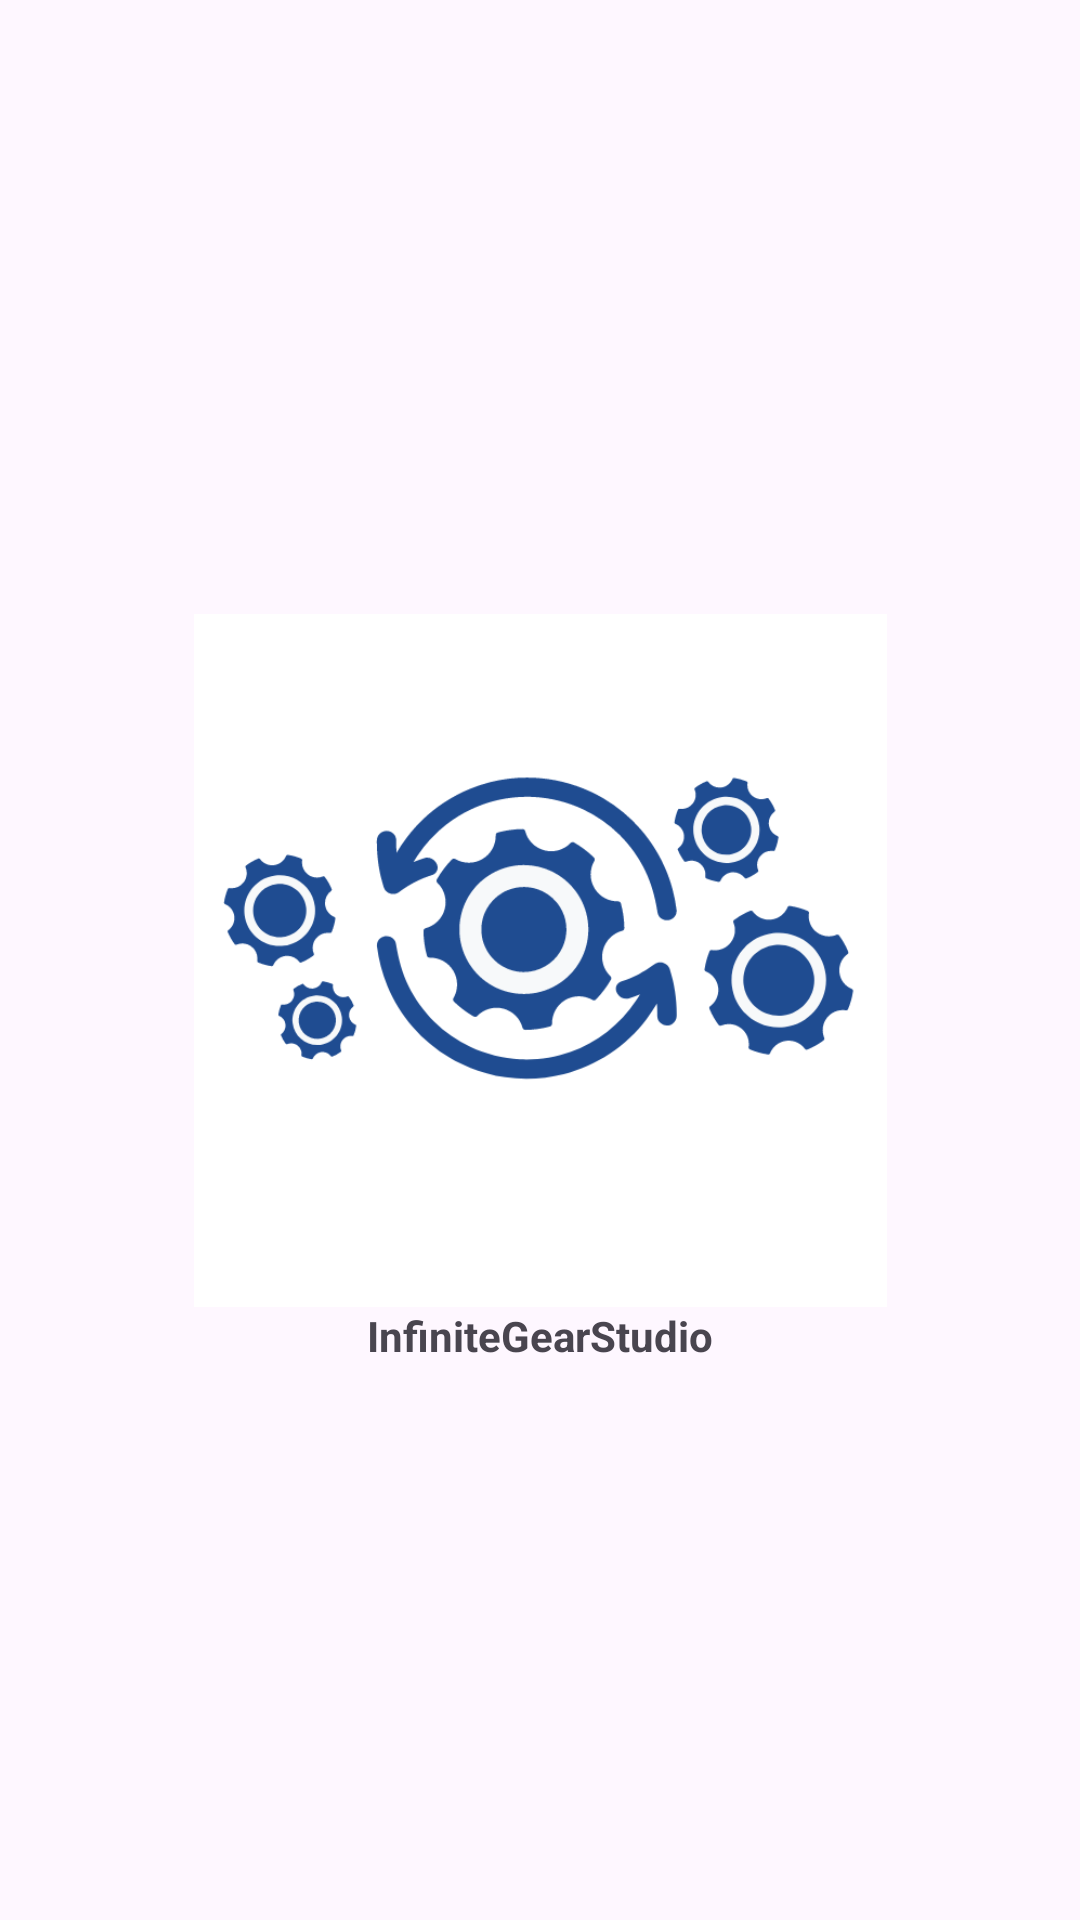

This screen was rendered from an Android layout file. Write that file and the resources it references.
<!-- AndroidManifest.xml: application theme Theme.SkySense -->
<!-- res/layout/activity_splashscreen.xml -->
<?xml version="1.0" encoding="utf-8"?>
<androidx.constraintlayout.widget.ConstraintLayout xmlns:android="http://schemas.android.com/apk/res/android"
    xmlns:app="http://schemas.android.com/apk/res-auto"
    xmlns:tools="http://schemas.android.com/tools"
    android:layout_width="match_parent"
    android:layout_height="match_parent"
    tools:context=".splashscreen">

    <ImageView
        android:id="@+id/imageViewSplash"
        android:layout_width="321dp"
        android:layout_height="231dp"
        android:scaleType="fitCenter"
        android:src="@drawable/gearsicon"
        app:layout_constraintBottom_toBottomOf="parent"
        app:layout_constraintEnd_toEndOf="parent"
        app:layout_constraintStart_toStartOf="parent"
        app:layout_constraintTop_toTopOf="parent" />

    <TextView
        android:layout_width="match_parent"
        android:layout_height="wrap_content"
        android:text="InfiniteGearStudio"
        android:textStyle="bold"
        app:layout_constraintBottom_toBottomOf="parent"
        android:textAlignment="center"
        app:layout_constraintEnd_toEndOf="parent"
        app:layout_constraintHorizontal_bias="1.0"
        app:layout_constraintStart_toStartOf="parent"
        app:layout_constraintTop_toBottomOf="@+id/imageViewSplash"
        app:layout_constraintVertical_bias="0.0" />

</androidx.constraintlayout.widget.ConstraintLayout>
<!-- resources referenced by this layout -->
<resources>
  <!-- drawable gearsicon: gif bitmap (drawable, 795582 bytes) -->
  <style name="Theme.SkySense" parent="Base.Theme.SkySense" />
  <style name="Base.Theme.SkySense" parent="Theme.Material3.DayNight.NoActionBar">
          
          
      </style>
</resources>
